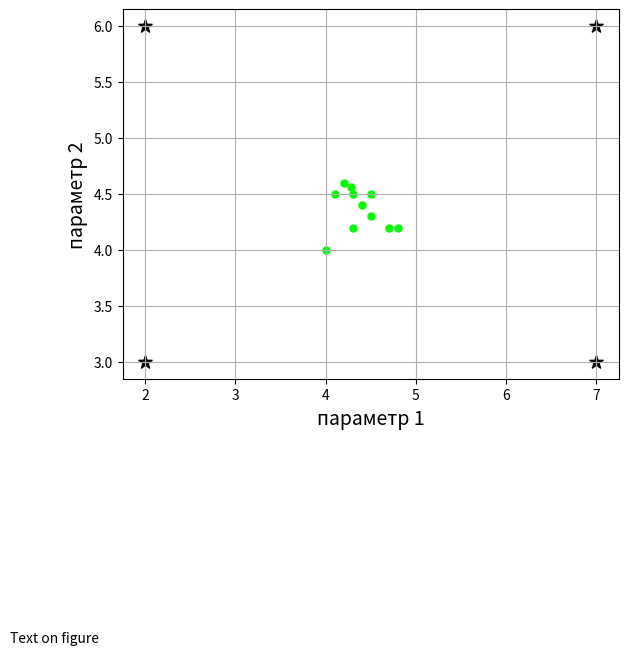

Generate this figure with matplotlib:
import matplotlib.pyplot as plt

fig = plt.figure()
#anomaly
red=[1,0,0]
blue = 	[0 ,1 ,0]
black= [0,0,0]
magneta=[1,0,1]
sz= 25



x = [4.7,4.1,4.8,4.4,4,4.5,4.2,4.3, 4.5,4.3,4.28]
y = [4.2,4.5,4.2,4.4,4,4.5,4.6,4.5,4.3, 4.2, 4.56]
scatter2 = plt.scatter(x,y,25, blue)

x1=[2, 2, 7,7]
y1 = [3, 6,3,6]
scatter2 = plt.scatter(x1,y1,100, black, marker="*")
plt.xlabel('параметр 1', fontsize=14, color='black')
plt.ylabel('параметр 2', fontsize=14, color='black')




text1 = plt.text(0.5, 0.5, 'Text on figure')
print('Text: ', type(text1))

grid1 = plt.grid(True)   # линии вспомогательной сетки

plt.savefig("3.png")
plt.show()
